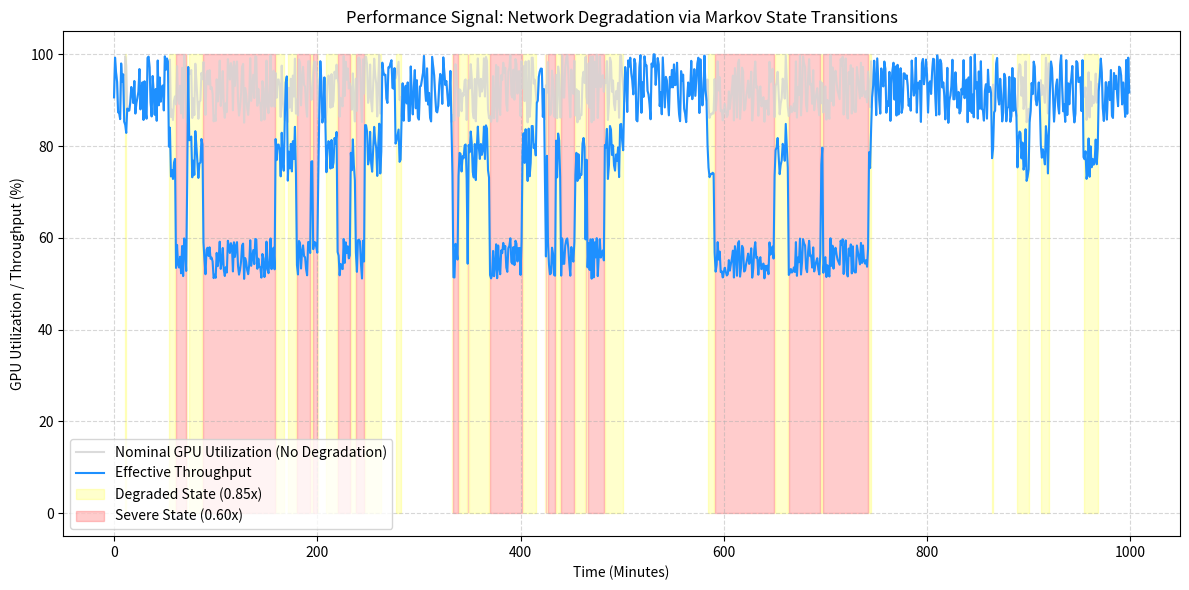

The script that saved this image:
import pandas as pd
import numpy as np
import matplotlib.pyplot as plt
import os

def generate_network_degradation(total_minutes):
    """
    3-Layer Network Degradation Model (Markov State -> Impact -> Throughput)
    """
    # Layer 1: States (Healthy, Degraded, Severe)
    states = [1.0, 0.7, 0.4]
    impact_factors = {1.0: 1.00, 0.7: 0.85, 0.4: 0.60}
    
    # Layer 2: Markov Transition Matrix
    # Order: [Healthy, Degraded, Severe]
    transitions = {
        1.0: [0.98, 0.02, 0.00],
        0.7: [0.05, 0.90, 0.05],
        0.4: [0.00, 0.05, 0.95]
    }
    
    current_state = 1.0
    data = []
    
    # Generate constant high GPU load to clearly visualize the throughput drop
    gpu_utils = np.random.uniform(85, 100, total_minutes)
    
    for minute in range(total_minutes):
        # Apply State Transition
        probs = transitions[current_state]
        current_state = np.random.choice(states, p=probs)
        
        # Layer 3: Performance Impact Calculation
        impact_factor = impact_factors[current_state]
        gpu_util = gpu_utils[minute]
        effective_throughput = gpu_util * impact_factor
        
        data.append({
            'Minute': minute,
            'Network_State': current_state,
            'Network_Impact_Factor': impact_factor,
            'Nominal_GPU_Util': gpu_util,
            'Effective_Throughput': effective_throughput
        })
        
    return pd.DataFrame(data)

if __name__ == "__main__":
    np.random.seed(42)
    df = generate_network_degradation(1000)

    os.makedirs('outputs', exist_ok=True)
    df.to_csv('outputs/network_sample.csv', index=False)

    # Plotting
    plt.figure(figsize=(12, 6))

    plt.plot(df['Minute'], df['Nominal_GPU_Util'], color='lightgrey', label='Nominal GPU Utilization (No Degradation)', alpha=0.8)
    plt.plot(df['Minute'], df['Effective_Throughput'], color='dodgerblue', label='Effective Throughput', linewidth=1.5)

    plt.fill_between(df['Minute'], 0, 100, where=df['Network_State']==0.7, color='yellow', alpha=0.2, label='Degraded State (0.85x)')
    plt.fill_between(df['Minute'], 0, 100, where=df['Network_State']==0.4, color='red', alpha=0.2, label='Severe State (0.60x)')

    plt.title('Performance Signal: Network Degradation via Markov State Transitions')
    plt.xlabel('Time (Minutes)')
    plt.ylabel('GPU Utilization / Throughput (%)')
    plt.legend(loc='lower left')
    plt.grid(True, linestyle='--', alpha=0.5)
    plt.tight_layout()
    plt.savefig('outputs/network_plot.png')

    healthy = len(df[df['Network_State'] == 1.0])
    degraded = len(df[df['Network_State'] == 0.7])
    severe = len(df[df['Network_State'] == 0.4])

    print("Network Degradation Generation Complete.")
    print(f"Total Minutes: 1000")
    print(f"Healthy: {healthy} | Degraded: {degraded} | Severe: {severe}")
    print(f"Average Effective Throughput: {df['Effective_Throughput'].mean():.2f}% vs Nominal: {df['Nominal_GPU_Util'].mean():.2f}%")
